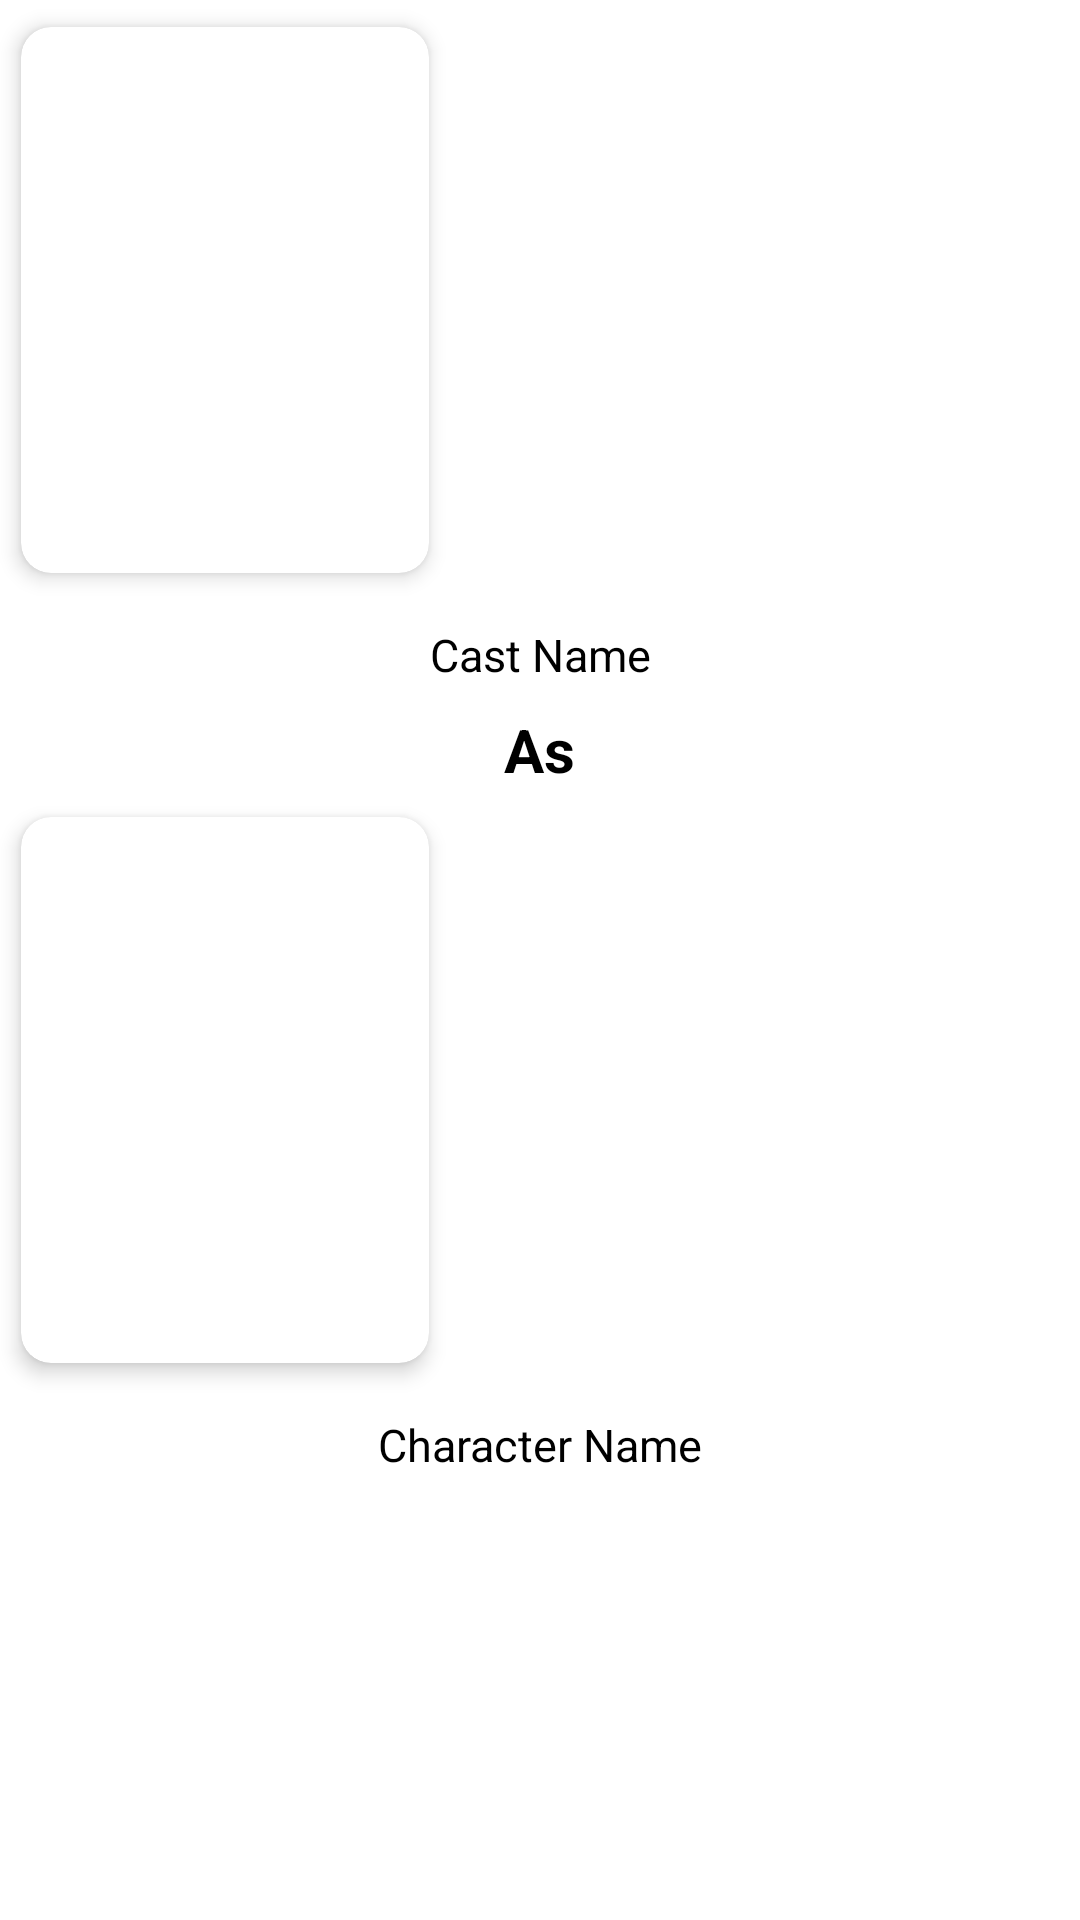

Here is an Android app screen rendered from its layout file. Give the layout XML and the strings, colors and styles it references.
<!-- AndroidManifest.xml: application theme Theme.ApiCalling -->
<!-- res/layout/cast_item.xml -->
<?xml version="1.0" encoding="utf-8"?>
<LinearLayout xmlns:android="http://schemas.android.com/apk/res/android"
    xmlns:app="http://schemas.android.com/apk/res-auto"
    android:orientation="vertical"
    android:layout_width="wrap_content"
    android:layout_height="wrap_content">

        <androidx.cardview.widget.CardView
            android:id="@+id/card1"
            android:layout_width="150dp"
            android:layout_height="200dp"
            app:cardElevation="4dp"
            app:cardMaxElevation="4dp"
            app:cardCornerRadius="10dp"
            app:cardUseCompatPadding="true">

            <ImageView
                android:id="@+id/cast_img"
                android:layout_width="match_parent"
                android:layout_height="match_parent"
                android:scaleType="centerCrop"/>

        </androidx.cardview.widget.CardView>

        <TextView
            android:id="@+id/cast_name"
            android:layout_width="match_parent"
            android:layout_height="wrap_content"
            android:gravity="center"
            android:padding="8dp"
            android:text="Cast Name"
            android:textColor="@color/black"
            android:textSize="15sp"/>

        <TextView
            android:layout_width="wrap_content"
            android:layout_height="wrap_content"
            android:layout_gravity="center_horizontal"
            android:text="As"
            android:textSize="20sp"
            android:textColor="@color/black"
            android:textStyle="bold"/>

        <androidx.cardview.widget.CardView
            android:id="@+id/card2"
            android:layout_width="150dp"
            android:layout_height="200dp"
            app:cardElevation="4dp"
            app:cardMaxElevation="4dp"
            app:cardCornerRadius="10dp"
            app:cardUseCompatPadding="true">

            <ImageView
                android:id="@+id/character_img"
                android:layout_width="match_parent"
                android:layout_height="match_parent"
                android:scaleType="centerCrop"/>

        </androidx.cardview.widget.CardView>

        <TextView
            android:id="@+id/character_name"
            android:layout_width="match_parent"
            android:layout_height="wrap_content"
            android:gravity="center"
            android:padding="8dp"
            android:text="Character Name"
            android:textColor="@color/black"
            android:textSize="15sp"/>

</LinearLayout>
<!-- resources referenced by this layout -->
<resources>
  <style name="Theme.ApiCalling" parent="Theme.MaterialComponents.Light.NoActionBar">
          
          <item name="colorPrimary">#FFED52</item>
          <item name="colorPrimaryVariant">@color/purple_700</item>
          <item name="colorOnPrimary">@color/white</item>
          
          <item name="colorSecondary">@color/teal_200</item>
          <item name="colorSecondaryVariant">@color/teal_700</item>
          <item name="colorOnSecondary">@color/black</item>
          
          <item name="android:statusBarColor">#B5A303</item>
          
      </style>
  <!-- not gathered from this repository: default colours our renderer supplied (Android Studio template values) -->
  <color name="purple_700">#FF3700B3</color>
  <color name="teal_200">#FF03DAC5</color>
  <color name="teal_700">#FF018786</color>
  <color name="black">#FF000000</color>
  <color name="white">#FFFFFFFF</color>
</resources>
